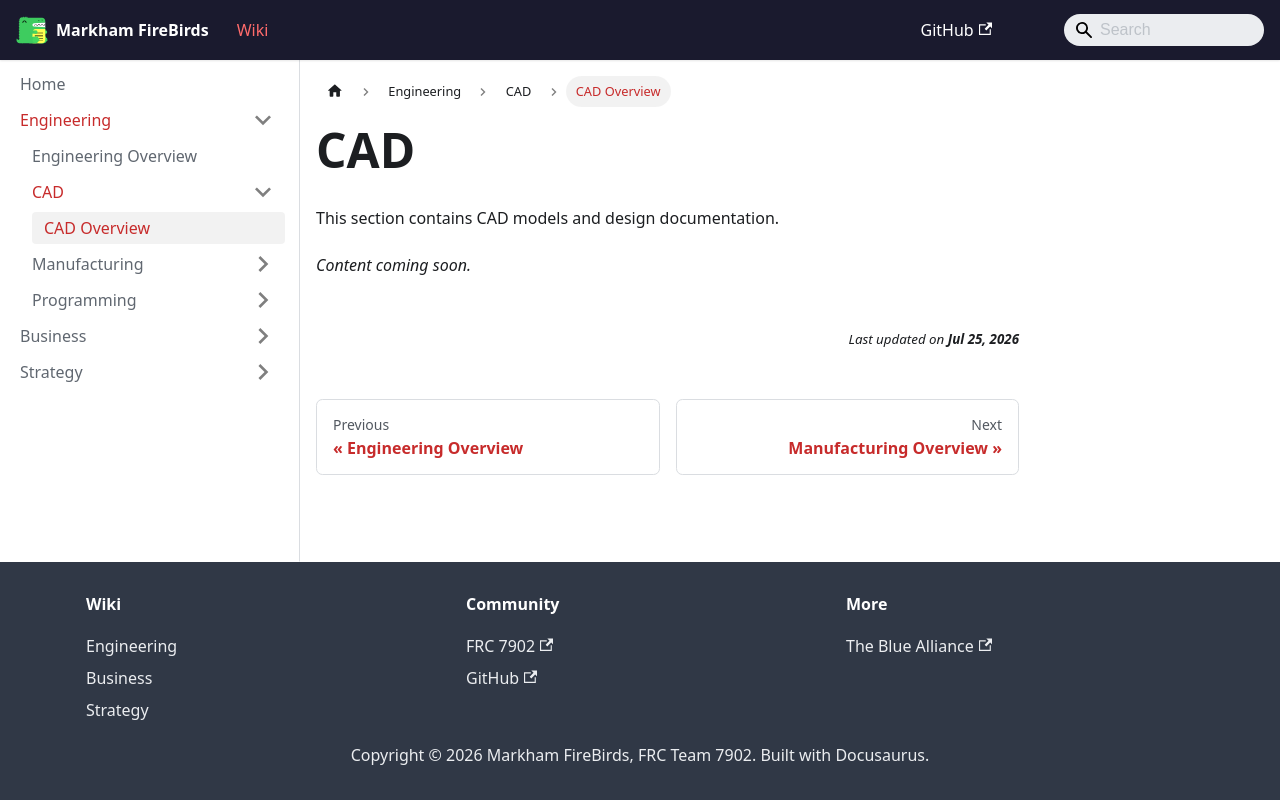

repository: FRC7902/FireBirds-Wiki · page: docs/Engineering/CAD/index.html · generator: docusaurus

---
sidebar_label: "CAD Overview"
title: "CAD"
sidebar_position: 0
---

# CAD

This section contains CAD models and design documentation.

*Content coming soon.*
